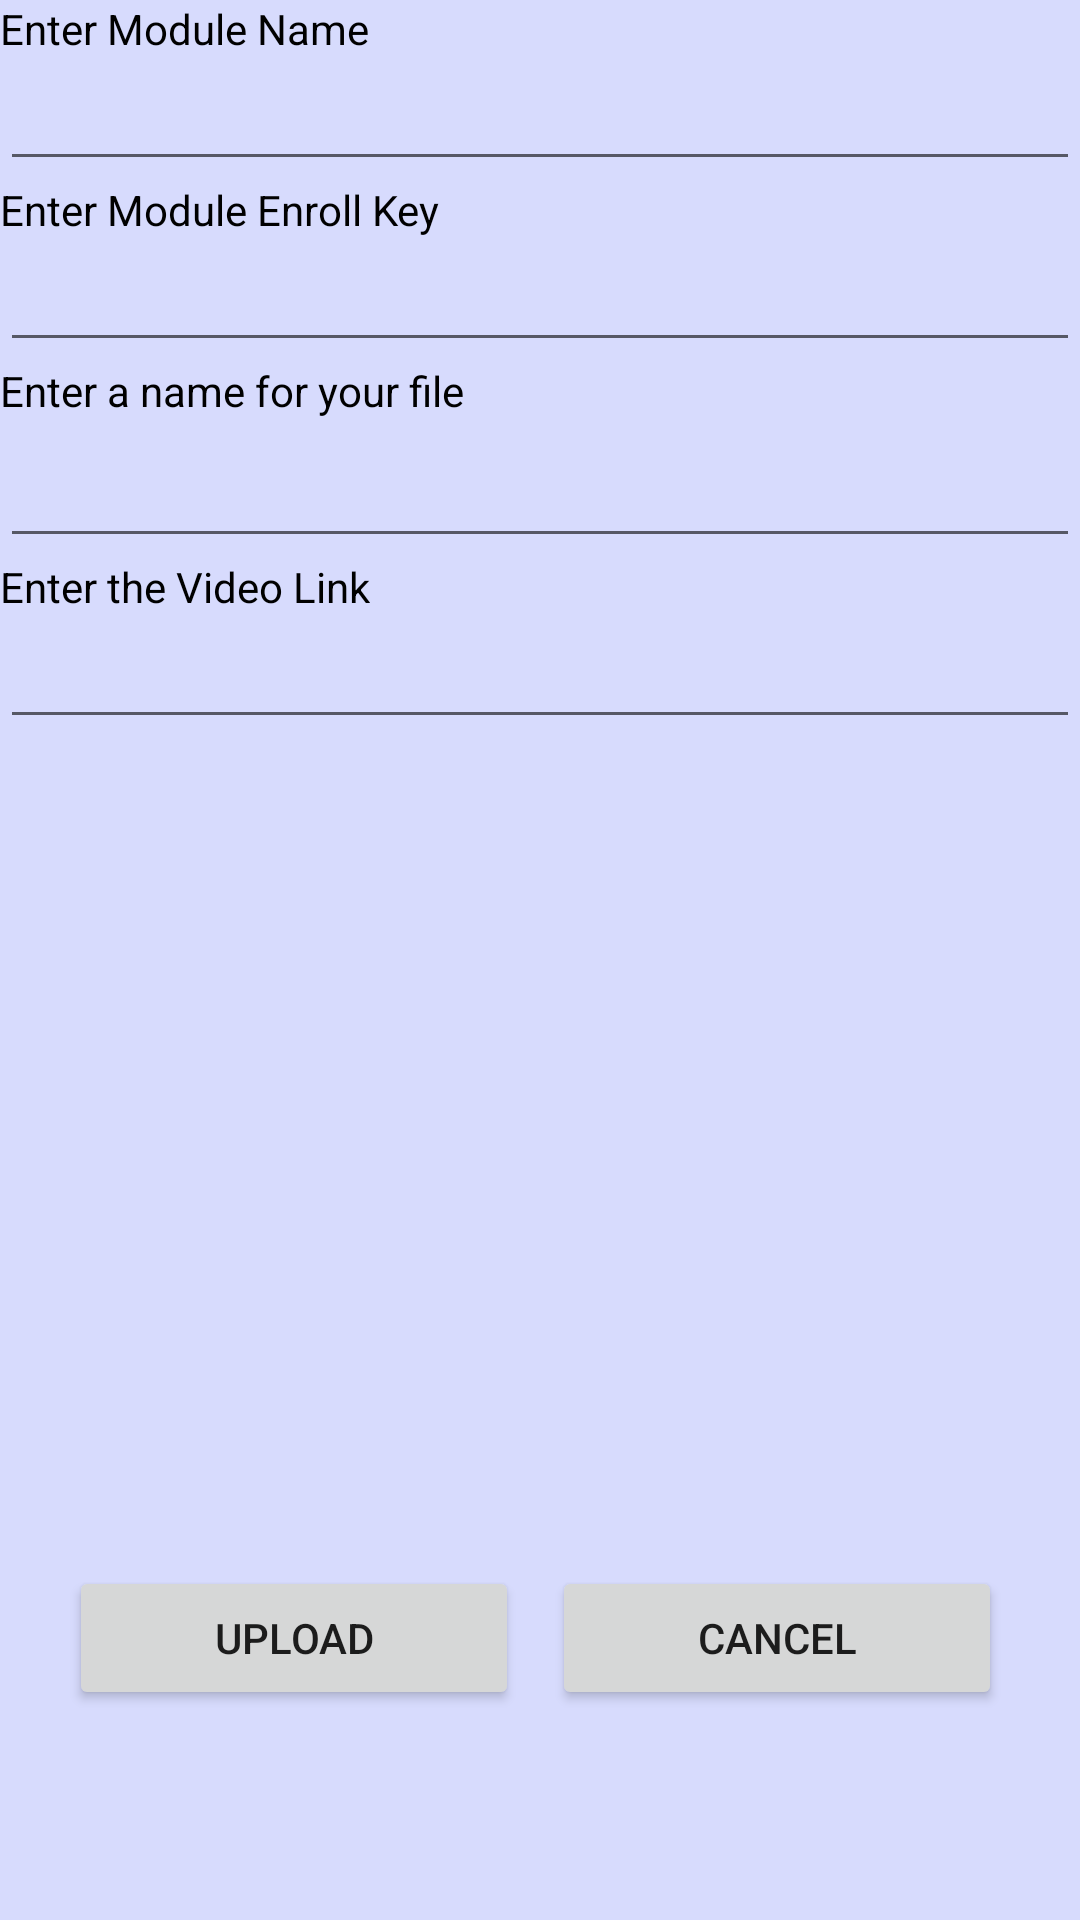

Layout XML and referenced resources for this Android screen:
<!-- AndroidManifest.xml: application theme AppTheme -->
<!-- res/layout/activity_add_video.xml -->
<?xml version="1.0" encoding="utf-8"?>
<RelativeLayout
    xmlns:android="http://schemas.android.com/apk/res/android"
    xmlns:app="http://schemas.android.com/apk/res-auto"
    xmlns:tools="http://schemas.android.com/tools"
    android:layout_width="match_parent"
    android:layout_height="match_parent"
    android:orientation="vertical"
    android:background="@color/backgrounColor"
    tools:context=".AddVideoActivity">

        <TextView
            android:layout_width="wrap_content"
            android:layout_height="wrap_content"
            android:id="@+id/enterName"
            android:textColor="@color/colorBlack"
            android:text="Enter Module Name"/>


    <EditText
        android:layout_width="match_parent"
        android:layout_height="wrap_content"
        android:layout_below="@+id/enterName"
        android:id="@+id/moduleName"
        android:textColor="@color/colorBlack"/>

        <TextView
            android:layout_width="wrap_content"
            android:layout_height="wrap_content"
            android:id="@+id/enterKey"
            android:layout_below="@+id/moduleName"
            android:textColor="@color/colorBlack"
            android:text="Enter Module Enroll Key"/>

    <EditText
        android:layout_width="match_parent"
        android:layout_height="wrap_content"
        android:id="@+id/enrollKeyEdTxt"
        android:layout_below="@+id/enterKey"
        android:textColor="@color/colorBlack"/>

        <TextView
            android:layout_width="wrap_content"
            android:layout_height="wrap_content"
            android:text="Enter a name for your file"
            android:id="@+id/fileName"
            android:layout_below="@+id/enrollKeyEdTxt"
            android:textColor="@color/colorBlack"/>

    <EditText
        android:id="@+id/editTextFileName"
        android:layout_width="match_parent"
        android:layout_height="wrap_content"
        android:layout_below="@+id/fileName"
        android:textColor="@color/colorBlack"
        android:textAppearance="@style/Base.TextAppearance.AppCompat.Large" />

        <TextView
            android:layout_width="wrap_content"
            android:layout_height="wrap_content"
            android:id="@+id/link"
            android:layout_below="@+id/editTextFileName"
            android:textColor="@color/colorBlack"
            android:text="Enter the Video Link"/>

        <EditText
        android:layout_width="match_parent"
        android:layout_height="wrap_content"
        android:id="@+id/linkEdtxt"
        android:layout_below="@+id/link"
            android:textColor="@color/colorBlack"/>

    <Button
        android:id="@+id/buttonUploadVideoLink"
        android:layout_width="150dp"
        android:layout_height="wrap_content"
        android:layout_alignParentBottom="true"
        android:layout_alignParentStart="true"
        android:layout_marginBottom="70dp"
        android:layout_marginStart="23dp"
        android:onClick="onClickSumit"
        android:text="Upload"
        android:layout_alignParentLeft="true"
        android:layout_marginLeft="23dp" />

    <Button
        android:layout_width="150dp"
        android:layout_height="wrap_content"
        android:layout_alignParentEnd="true"
        android:layout_alignTop="@+id/buttonUploadVideoLink"
        android:layout_marginEnd="26dp"
        android:onClick="onClickCancle"
        android:text="@string/cancel"
        android:layout_alignParentRight="true"
        android:layout_marginRight="26dp" />


</RelativeLayout>
<!-- resources referenced by this layout -->
<resources>
  <color name="backgrounColor">#d7dbfd</color>
  <color name="colorBlack">#000000</color>
  <string name="cancel">cancel</string>
  <style name="AppTheme" parent="Theme.AppCompat.Light.DarkActionBar">
          
          <item name="colorPrimary">@color/colorPrimary</item>
          <item name="colorPrimaryDark">@color/colorPrimaryDark</item>
          <item name="colorAccent">@color/colorAccent</item>
      </style>
  <color name="colorPrimary">#3F51B5</color>
  <color name="colorPrimaryDark">#303F9F</color>
  <color name="colorAccent">#FF4081</color>
</resources>
